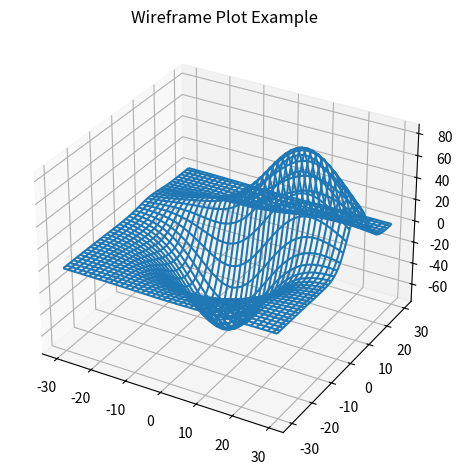

Write the Python code that produced this figure.
import matplotlib.pyplot as plt
from mpl_toolkits.mplot3d import axes3d

fig = plt.figure()
ax = fig.add_subplot(111, projection = '3d')

x, y, z = axes3d.get_test_data()

ax.plot_wireframe(x, y, z, rstride = 3, cstride = 3)

plt.title("Wireframe Plot Example")
plt.tight_layout()
plt.show()